10-way image classification set "datos" from GitHub (Go-Birds-Dev/Go_birds); label vocabulary: ara ararauna, chroicocephalus ridibundus, eubucco bourcierii, laterallus albigularis, melanerpes formicivorus, patagioenas subvinacea, platalea ajaja, rynchops niger, theristicus caudatus, vultur gryphus.

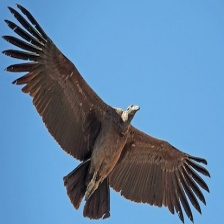
Label: vultur gryphus

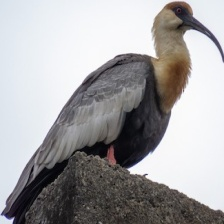
Label: theristicus caudatus

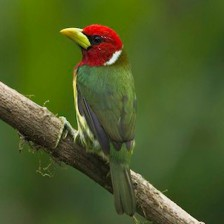
Label: eubucco bourcierii

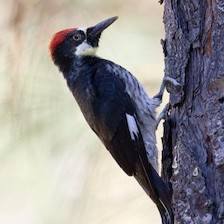
Label: melanerpes formicivorus

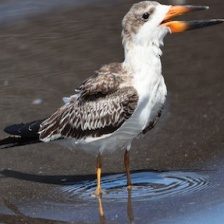
Label: rynchops niger

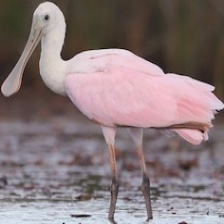
Label: platalea ajaja
